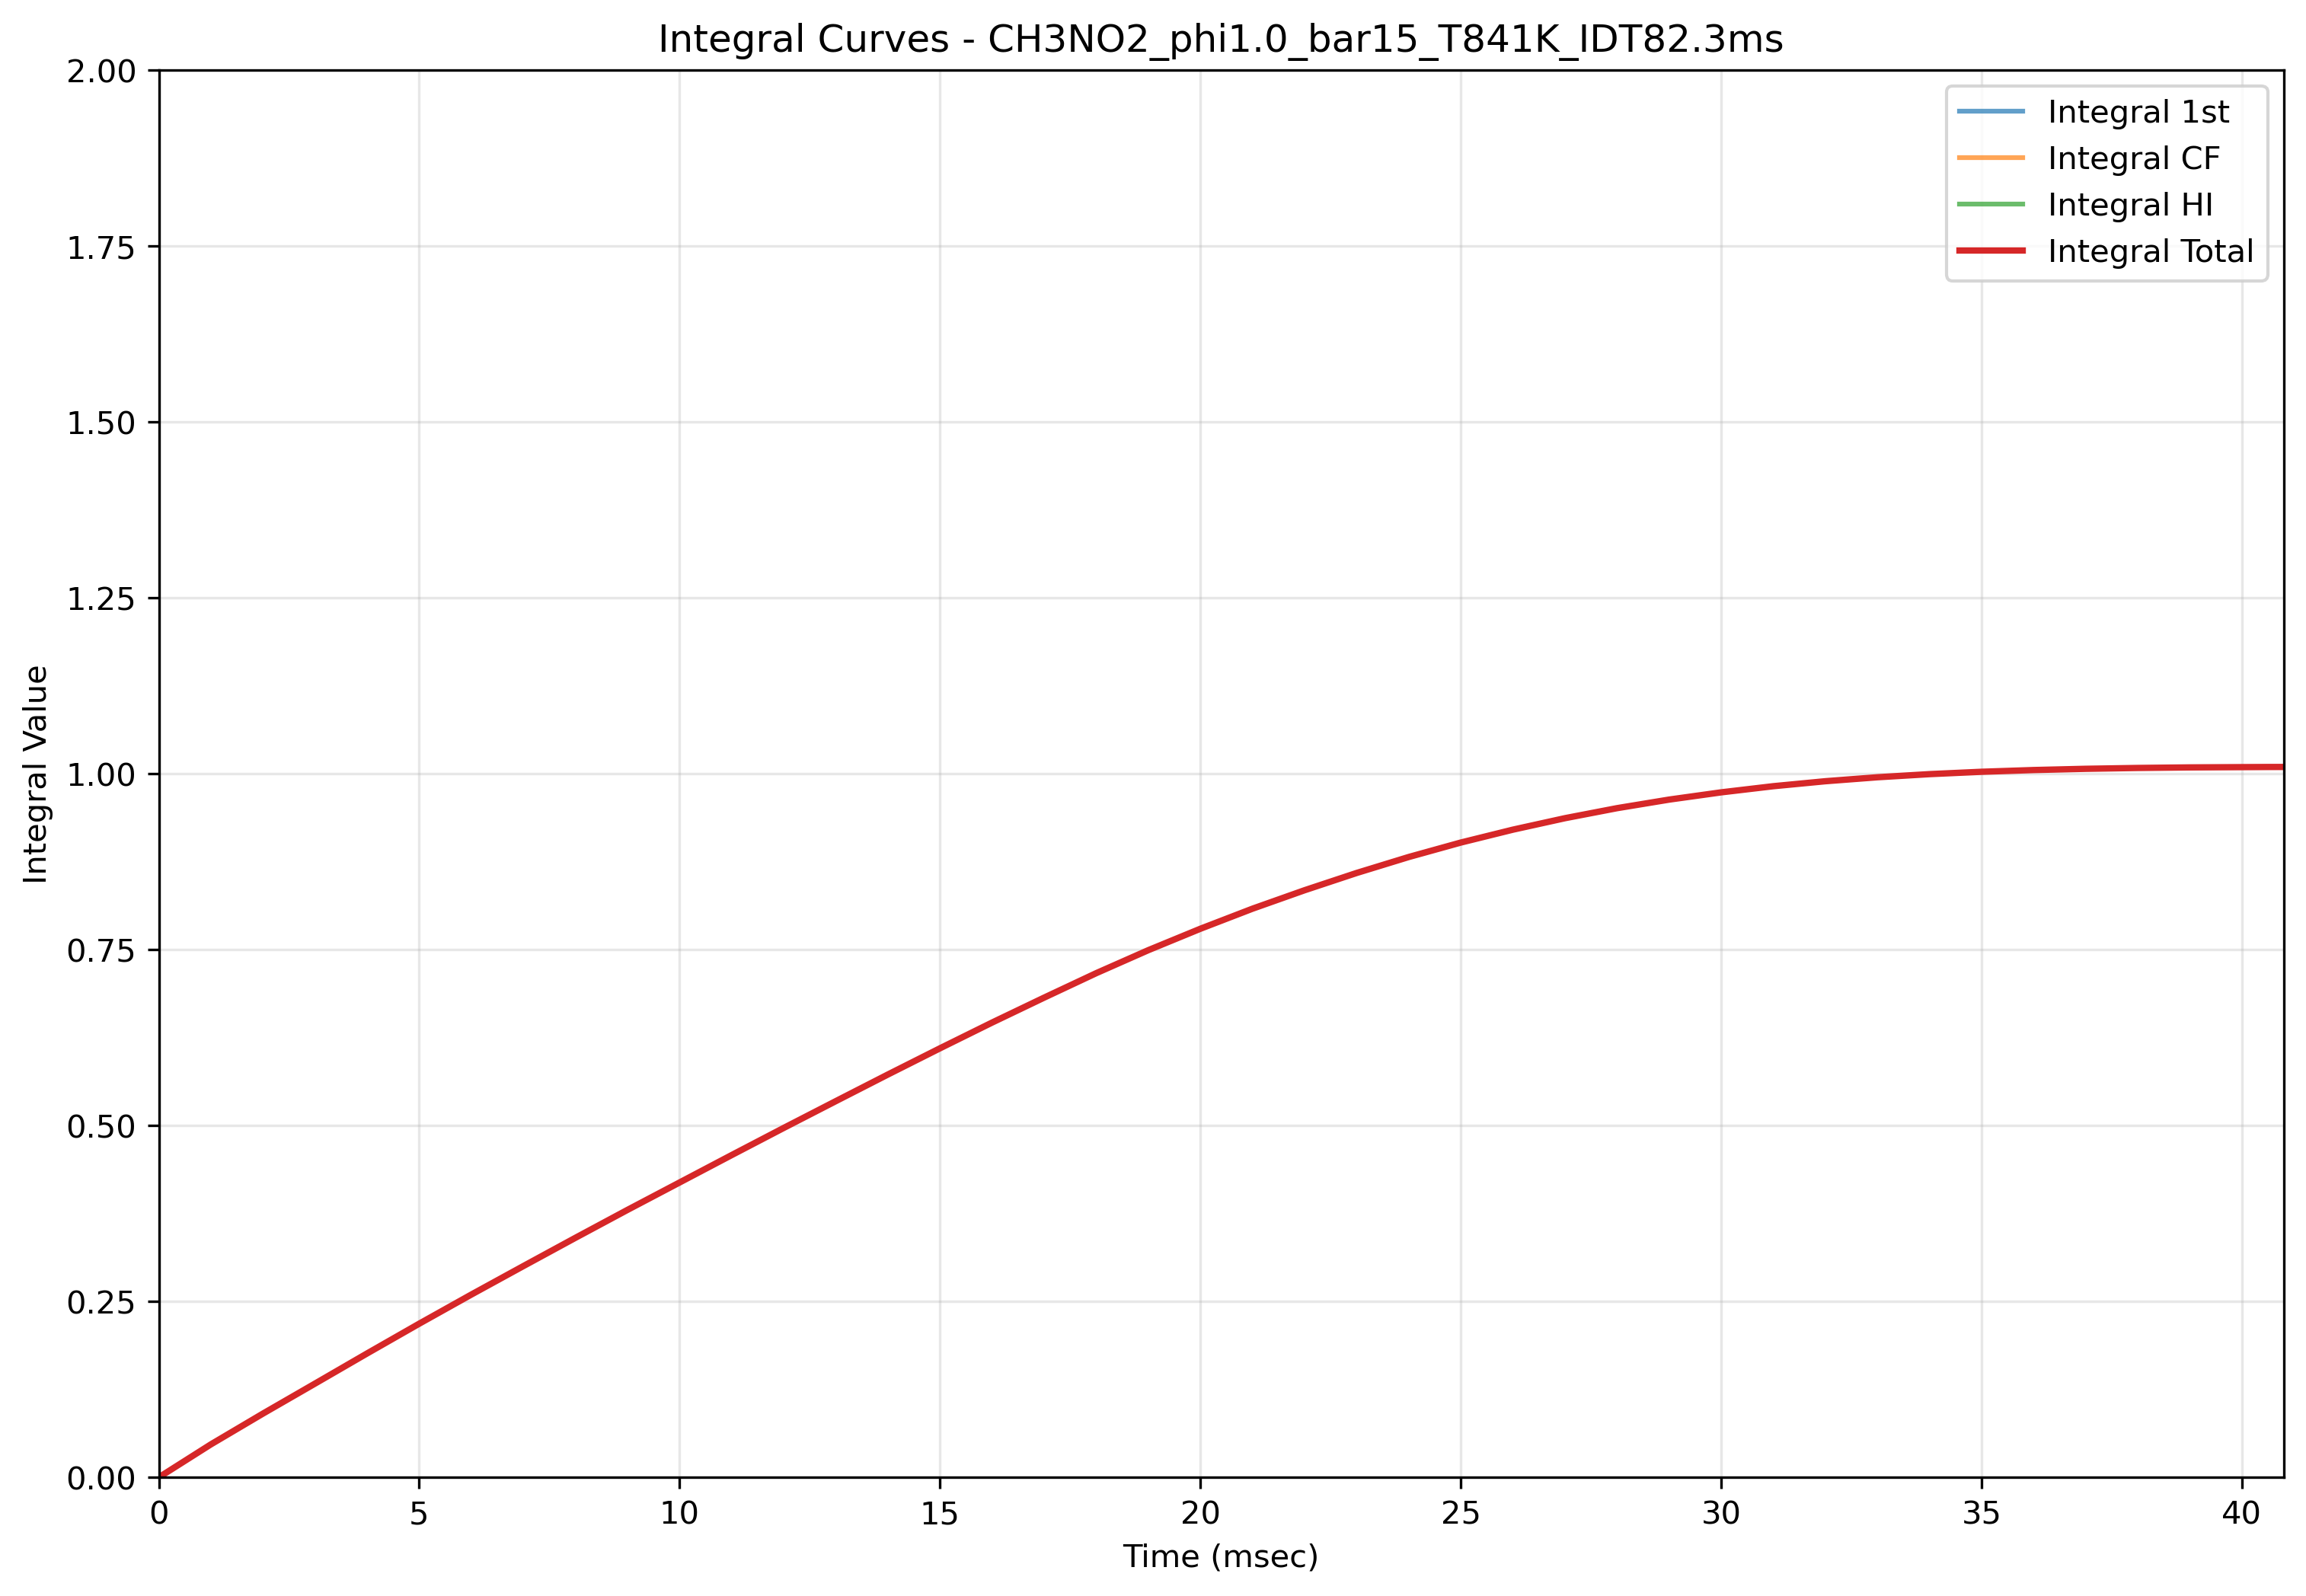

The table this chart was drawn from, first rows:
Time(msec), Integral_1st, Integral_CF, Integral_HI, Integral_Total
0.0, 0.0, 0.0, 0.0, 0.0
1.0, 0.04689, 0.04689, 0.04689, 0.04689
2.0, 0.09063, 0.09063, 0.09063, 0.09063
3.0, 0.1333, 0.1333, 0.1333, 0.1333
4.0, 0.1762, 0.1762, 0.1762, 0.1762
5.0, 0.2184, 0.2184, 0.2184, 0.2184
6.0, 0.2598, 0.2598, 0.2598, 0.2598
7.0, 0.3003, 0.3003, 0.3003, 0.3003
8.0, 0.3405, 0.3405, 0.3405, 0.3405
9.0, 0.3802, 0.3802, 0.3802, 0.3802
10.0, 0.4191, 0.4191, 0.4191, 0.4191
11.0, 0.4581, 0.4581, 0.4581, 0.4581
12.0, 0.4966, 0.4966, 0.4966, 0.4966
13.0, 0.5347, 0.5347, 0.5347, 0.5347
14.0, 0.5726, 0.5726, 0.5726, 0.5726
15.0, 0.6098, 0.6098, 0.6098, 0.6098
16.0, 0.6464, 0.6464, 0.6464, 0.6464
17.0, 0.6818, 0.6818, 0.6818, 0.6818
18.0, 0.7166, 0.7166, 0.7166, 0.7166
19.0, 0.7493, 0.7493, 0.7493, 0.7493
20.0, 0.7797, 0.7797, 0.7797, 0.7797
21.0, 0.8082, 0.8082, 0.8082, 0.8082
22.0, 0.8344, 0.8344, 0.8344, 0.8344
23.0, 0.859, 0.859, 0.859, 0.859
24.0, 0.8817, 0.8817, 0.8817, 0.8817
25.0, 0.9022, 0.9022, 0.9022, 0.9022
26.0, 0.9205, 0.9205, 0.9205, 0.9205
27.0, 0.9368, 0.9368, 0.9368, 0.9368
28.0, 0.9511, 0.9511, 0.9511, 0.9511
29.0, 0.9633, 0.9633, 0.9633, 0.9633
30.0, 0.9736, 0.9736, 0.9736, 0.9736
31.0, 0.9823, 0.9823, 0.9823, 0.9823
32.0, 0.9894, 0.9894, 0.9894, 0.9894
33.0, 0.995, 0.995, 0.995, 0.995
34.0, 0.9995, 0.9995, 0.9995, 0.9995
35.0, 1.003, 1.003, 1.003, 1.003
36.0, 1.005, 1.005, 1.005, 1.005
37.0, 1.007, 1.007, 1.007, 1.007
38.0, 1.008, 1.008, 1.008, 1.008
39.0, 1.009, 1.009, 1.009, 1.009
40.0, 1.01, 1.01, 1.01, 1.01
40.1, 1.01, 1.01, 1.01, 1.01
40.2, 1.01, 1.01, 1.01, 1.01
40.3, 1.01, 1.01, 1.01, 1.01
40.4, 1.01, 1.01, 1.01, 1.01
40.5, 1.01, 1.01, 1.01, 1.01
40.6, 1.01, 1.01, 1.01, 1.01
40.7, 1.01, 1.01, 1.01, 1.01
40.8, 1.01, 1.01, 1.01, 1.01
40.9, 1.01, 1.01, 1.01, 1.01
41.0, 1.01, 1.01, 1.01, 1.01
41.1, 1.01, 1.01, 1.01, 1.01
41.2, 1.01, 1.01, 1.01, 1.01
41.3, 1.01, 1.01, 1.01, 1.01
41.4, 1.01, 1.01, 1.01, 1.01
41.5, 1.01, 1.01, 1.01, 1.01
41.6, 1.01, 1.01, 1.01, 1.01
41.7, 1.01, 1.01, 1.01, 1.01
41.8, 1.01, 1.01, 1.01, 1.01
41.9, 1.01, 1.01, 1.01, 1.01
... 281 more rows
